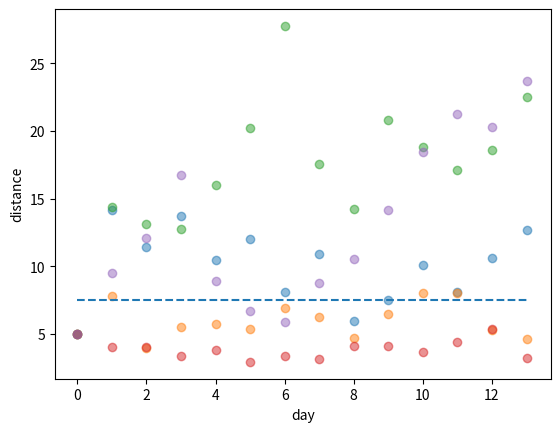

The script that saved this image:
import random
import matplotlib.pyplot as plt
import os

ir_rate_list = [0.05, 0.1, 0.15, 0.2, 0.25, 0.3]
ei_rate_list = [0.05, 0.1, 0.15, 0.2, 0.25, 0.3, 0.35, 0.4, 0.45, 0.5, 0.55, 0.6]
se_rate_list = [0.6, 0.65, 0.7, 0.75, 0.8, 0.85, 0.9, 0.95]


def plot_ir_rate(x_list, y_list, save=False,
                 show=True,
                 save_dir='parameters/'):
    fig, ax = plt.subplots()
    ax.set_xlim(0, max(x_list) + 0.05)
    ylim = max(y_list) * 1.1
    ylim_low = 0
    ax.set_ylim(ylim_low, ylim)
    plt.xlabel('ir_rate')
    plt.ylabel('Days to Recover')
    plt.plot(x_list, y_list, marker='o', label='ir_rate', color="#1f78b4")
    ax.hlines([6, 7], 0, max(x_list) + 0.05,
              linestyles='dashed', colors=['#1f78b4', '#1f78b4'])
    plt.legend()

    # save figure
    if save:
        if not os.path.exists(save_dir):
            os.mkdir(save_dir)
        save_fn = save_dir + 'ir_rate_simulation.png'
        plt.savefig(save_fn)

    if show:
        plt.show()
    else:
        plt.close()


def plot_ei_rate(x_list, y_list, save=False,
                 show=True,
                 save_dir='parameters/'):
    fig, ax = plt.subplots()
    ax.set_xlim(0, max(x_list) + 0.05)
    ylim = max(y_list) * 1.1
    ylim_low = 0
    ax.set_ylim(ylim_low, ylim)
    plt.xlabel('ei_rate')
    plt.ylabel('Days to have symptom (test positive) ')
    plt.plot(x_list, y_list, marker='o', label='ei_rate', color="#1f78b4")
    ax.hlines([2, 4], 0, max(x_list) + 0.05,
              linestyles='dashed', colors=['#1f78b4', '#1f78b4'])
    plt.legend()

    # save figure
    if save:
        if not os.path.exists(save_dir):
            os.mkdir(save_dir)
        save_fn = save_dir + 'ei_rate_simulation.png'
        plt.savefig(save_fn)

    if show:
        plt.show()
    else:
        plt.close()


def plot_se_rate(x_list, y_list, save=False,
                 show=True,
                 save_dir='parameters/'):
    fig, ax = plt.subplots()
    ax.set_xlim(min(x_list) - 0.05, max(x_list) + 0.05)
    ylim = max(y_list) * 1.1
    ylim_low = min(y_list) * 0.9
    ax.set_ylim(ylim_low, ylim)
    plt.xlabel('se_rate')
    plt.ylabel('Approximate r0 value')
    plt.plot(x_list, y_list, marker='o', label='ei_rate', color="#1f78b4")
    ax.hlines([17, 19], 0, max(x_list) + 0.05,
              linestyles='dashed', colors=['#1f78b4', '#1f78b4'])
    plt.legend()

    # save figure
    if save:
        if not os.path.exists(save_dir):
            os.mkdir(save_dir)
        save_fn = save_dir + 'se_rate_simulation.png'
        plt.savefig(save_fn)

    if show:
        plt.show()
    else:
        plt.close()

def plot_distance(x_list, ylist, save=False,
                 show=True,
                 save_dir='parameters/'):
    fig, ax = plt.subplots()

    plt.xlabel('day')
    plt.ylabel('distance')
    #plt.plot(x_list, y_list, marker='o', label='ei_rate', color="#1f78b4")
    plt.scatter(x_list,ylist[0],alpha=0.5)
    plt.scatter(x_list, ylist[1], alpha=0.5)
    plt.scatter(x_list, ylist[2], alpha=0.5)
    plt.scatter(x_list, ylist[3], alpha=0.5)
    plt.scatter(x_list, ylist[4], alpha=0.5)

    ax.hlines(7.5, 0, max(x_list) + 0.05,
              linestyles='dashed', colors=['#1f78b4', '#1f78b4'])
    #plt.legend()

    # save figure
    if save:
        if not os.path.exists(save_dir):
            os.mkdir(save_dir)
        save_fn = save_dir + 'distance_simulation.png'
        plt.savefig(save_fn)

    if show:
        plt.show()
    else:
        plt.close()

nodes_num = 50000

y_list = []
'''
#Follow are ir_rate parameter selection codes:

for ir_rate in ir_rate_list:
    recover_days_cnt = 0
    for i in range(0, nodes_num):
        current = 0
        while True:
            current += 1
            rn = random.randint(0, 100) / 100
            if rn < ir_rate:
                break
        recover_days_cnt += current
    y_list.append(recover_days_cnt/nodes_num)

print(y_list)
plot_ir_rate(ir_rate_list,y_list,show=False,save=True)

#Follow are ei_rate selection
for ei_rate in ei_rate_list:
    recover_days_cnt = 0
    for i in range(0, nodes_num):
        current = 0
        while True:
            current += 1
            rn = random.randint(0, 100) / 100
            if rn < ei_rate:
                break
        recover_days_cnt += current
    y_list.append(recover_days_cnt/nodes_num)

print(y_list)
plot_ei_rate(ei_rate_list,y_list,show=False,save=True)

# Follow are for se_rate
for se_rate in se_rate_list:
    infected_cnt = 0
    for i in range(0, nodes_num):
        current = 0
        for j in range(0, 30):
            rn = random.randint(0, 100) / 100
            if current <= 10:
                if rn < se_rate:
                    current += 1
            else:
                if rn < se_rate * pow((10 / current), 2):
                    current += 1
        infected_cnt += current
    y_list.append(infected_cnt / nodes_num)

print(y_list)
plot_se_rate(se_rate_list, y_list, show=False, save=True)
'''
# Follow are for distance
dis_list=[]
sample_list=[]
for i in range(0,10000):
    distance_list = [5]
    current_distance = random.uniform(5,10)
    for j in range(0, 13):
        rn1 = random.uniform(0, 1)  # get close to or get away
        if rn1 <= 0.5:  # get close to
            rn_distance = random.uniform(0, current_distance / 2)
            current_distance = current_distance - rn_distance
        else:
            rn_distance = random.uniform(0, current_distance / 2)
            current_distance = current_distance + rn_distance
        distance_list.append(current_distance)
    if i in [13,356,1145,4452,7342]:
        sample_list.append(distance_list)
    dis_list.append(current_distance)

print(dis_list)
plot_distance([i for i in range(0, 14)], sample_list,show=False,save=True)
print(sum(dis_list)/10000)
